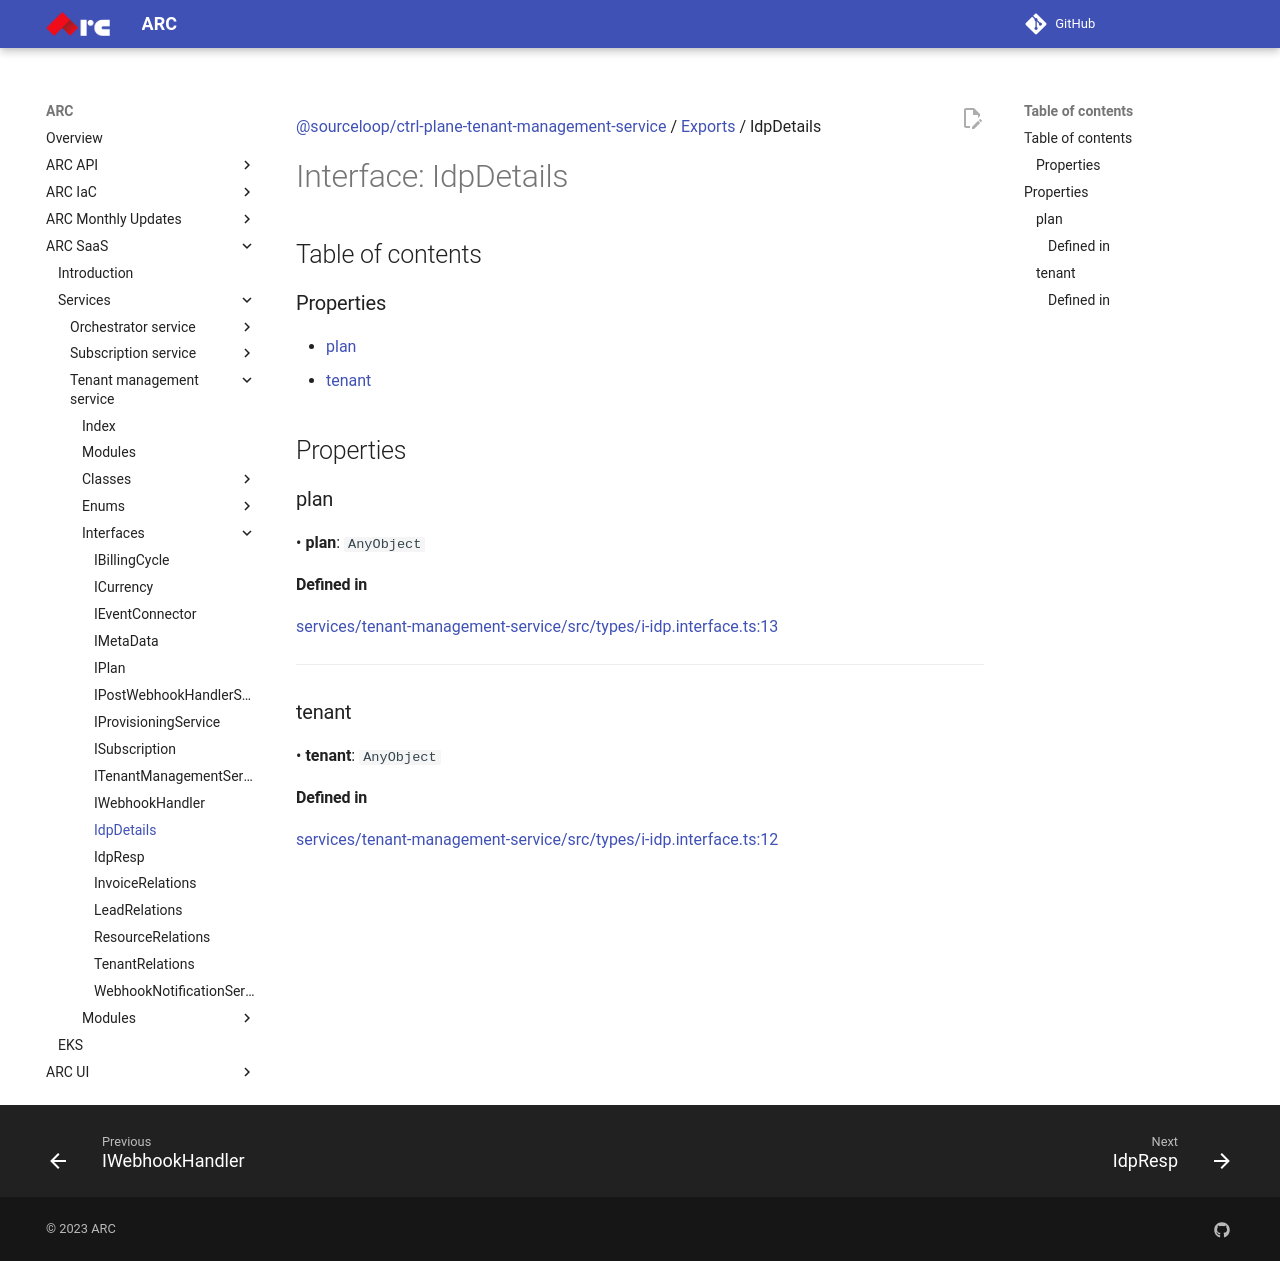

repository: sourcefuse/arc-docs · page: arc-saas-docs/services/tenant-management-service/interfaces/IdpDetails/index.html · generator: mkdocs

[@sourceloop/ctrl-plane-tenant-management-service](../README.md) / [Exports](../modules.md) / IdpDetails

# Interface: IdpDetails

## Table of contents

### Properties

- [plan](IdpDetails.md#plan)
- [tenant](IdpDetails.md#tenant)

## Properties

### plan

• **plan**: `AnyObject`

#### Defined in

[services/tenant-management-service/src/types/i-idp.interface.ts:13](https://github.com/sourcefuse/arc-saas/blob/27b4636/services/tenant-management-service/src/types/i-idp.interface.ts#L13)

___

### tenant

• **tenant**: `AnyObject`

#### Defined in

[services/tenant-management-service/src/types/i-idp.interface.ts:12](https://github.com/sourcefuse/arc-saas/blob/27b4636/services/tenant-management-service/src/types/i-idp.interface.ts#L12)
